Run: headless pygame with SDL's dummy video driver; simulated clock (each Clock.tick advances the game by its frame time, no real sleeping); random seed 0; keys injected as events and as key.get_pressed() state; no mouse input.
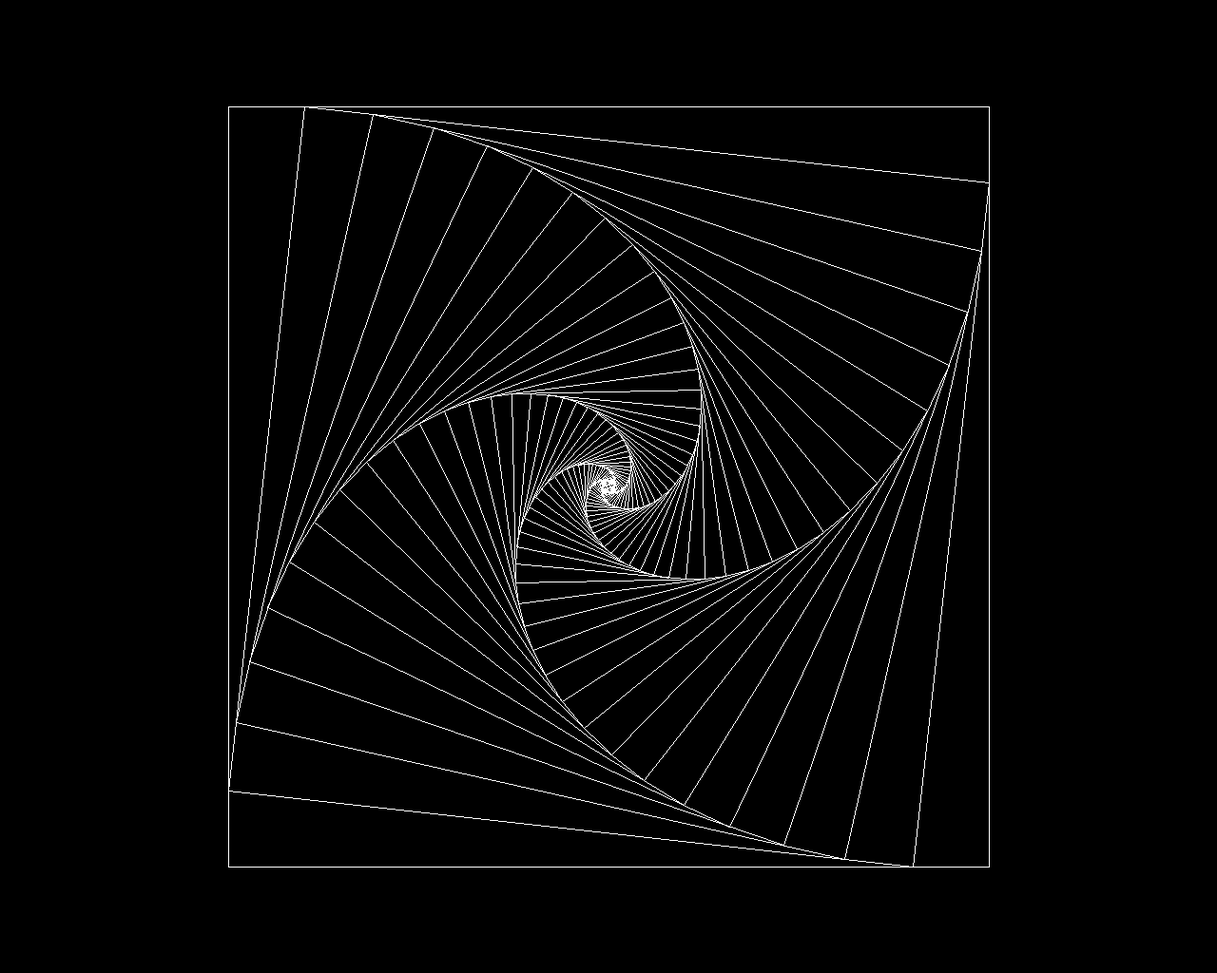
Frame 1 of 4 · flips 1–60 · no input
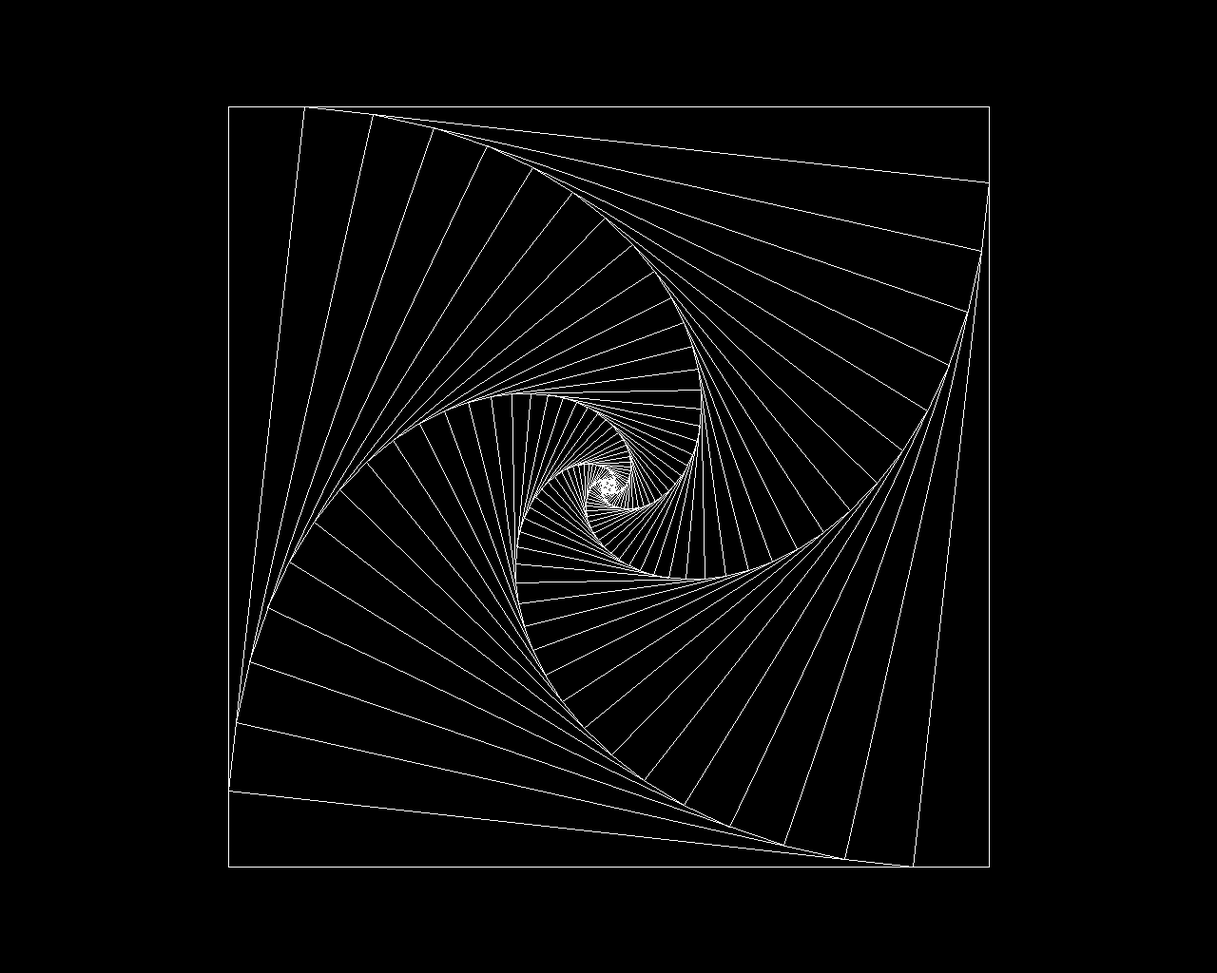
Frame 2 of 4 · flips 61–180 · tapped SPACE, RETURN · held RIGHT (→), D
Frame 3 of 4 · flips 181–300 · held DOWN (↓), S · screen unchanged from frame 2, image omitted
Frame 4 of 4 · flips 301–420 · held LEFT (←), A, UP (↑), W · screen unchanged from frame 3, image omitted

The pygame program that drew these frames:

#!/usr/bin/env python
# Import a library of functions called 'pygame'
import pygame
from math import pi, sin, cos, radians

SCREENW = 1280
SCREENH = 1024

BLACK = (  0,   0,   0)
WHITE = (255, 255, 255)
BLUE =  (  0,   0, 255)
GREEN = (118, 255,   3)
RED =   (255,   0,   0)

pygame.init()
clock = pygame.time.Clock()
clock.tick(1)

size = [SCREENW, SCREENH]
done = False
pause = False
SCREEN = pygame.display.set_mode(size)
pygame.display.set_caption("Doggometrix")

side_length = 800
h_side_length = side_length/2

# # Starting point (center)
x = size[0]/2 - h_side_length
y = size[1]/2 - h_side_length

pl = [ [x, y], [x+side_length, y], [x+side_length, y+side_length], [x, y+side_length] ]


def draw_polygon(pl):
    poly = pygame.draw.polygon(SCREEN, WHITE, pl, 1)


def move_on_vector(x1, y1, x2, y2, dist=10):
    new_x = x1+(x2-x1)/dist
    new_y = y1+(y2-y1)/dist
    return [new_x, new_y]


while not done:
    clock.tick(10)

    for event in pygame.event.get():

        if event.type == pygame.KEYDOWN:
            if event.key == pygame.K_ESCAPE:
                done= True

            if event.key == pygame.K_q:
                done= True

            if event.key == pygame.K_f:
                pygame.display.toggle_fullscreen()

            if event.key == pygame.K_p:
                pause = True if pause == False else False

        if event.type == pygame.QUIT:
            done=True
 
    if not pause:
        draw_polygon(pl)

        p1 = pl[0]
        p2 = pl[1]
        p3 = pl[2]
        p4 = pl[3]

        # Update coordinates
        pl = [ move_on_vector(p1[0], p1[1], p2[0], p2[1]), 
               move_on_vector(p2[0], p2[1], p3[0], p3[1]),
               move_on_vector(p3[0], p3[1], p4[0], p4[1]),
               move_on_vector(p4[0], p4[1], p1[0], p1[1])]

        # # Reverse rotation
        #
        # pl = [ move_on_vector(p2[0], p2[1], p1[0], p1[1]), 
        #        move_on_vector(p3[0], p3[1], p2[0], p2[1]),
        #        move_on_vector(p4[0], p4[1], p3[0], p3[1]),
        #        move_on_vector(p1[0], p1[1], p4[0], p4[1])]


    pygame.display.flip()
     
# Be IDLE friendly
pygame.quit()
